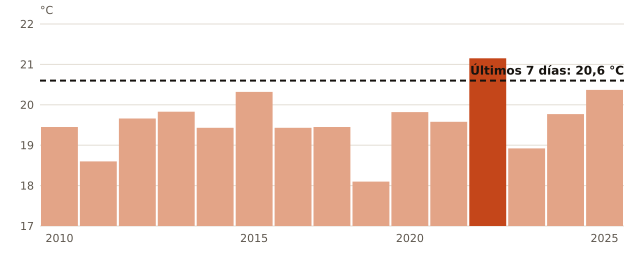

The file beside this chart, header and first rows:
anio, temperatura_C
2010, 19.45
2011, 18.6
2012, 19.66
2013, 19.83
2014, 19.43
2015, 20.32
2016, 19.43
2017, 19.45
2018, 18.1
2020, 19.82
2021, 19.58
2022, 21.15
2023, 18.92
2024, 19.77
2025, 20.37
ahora, 20.6
